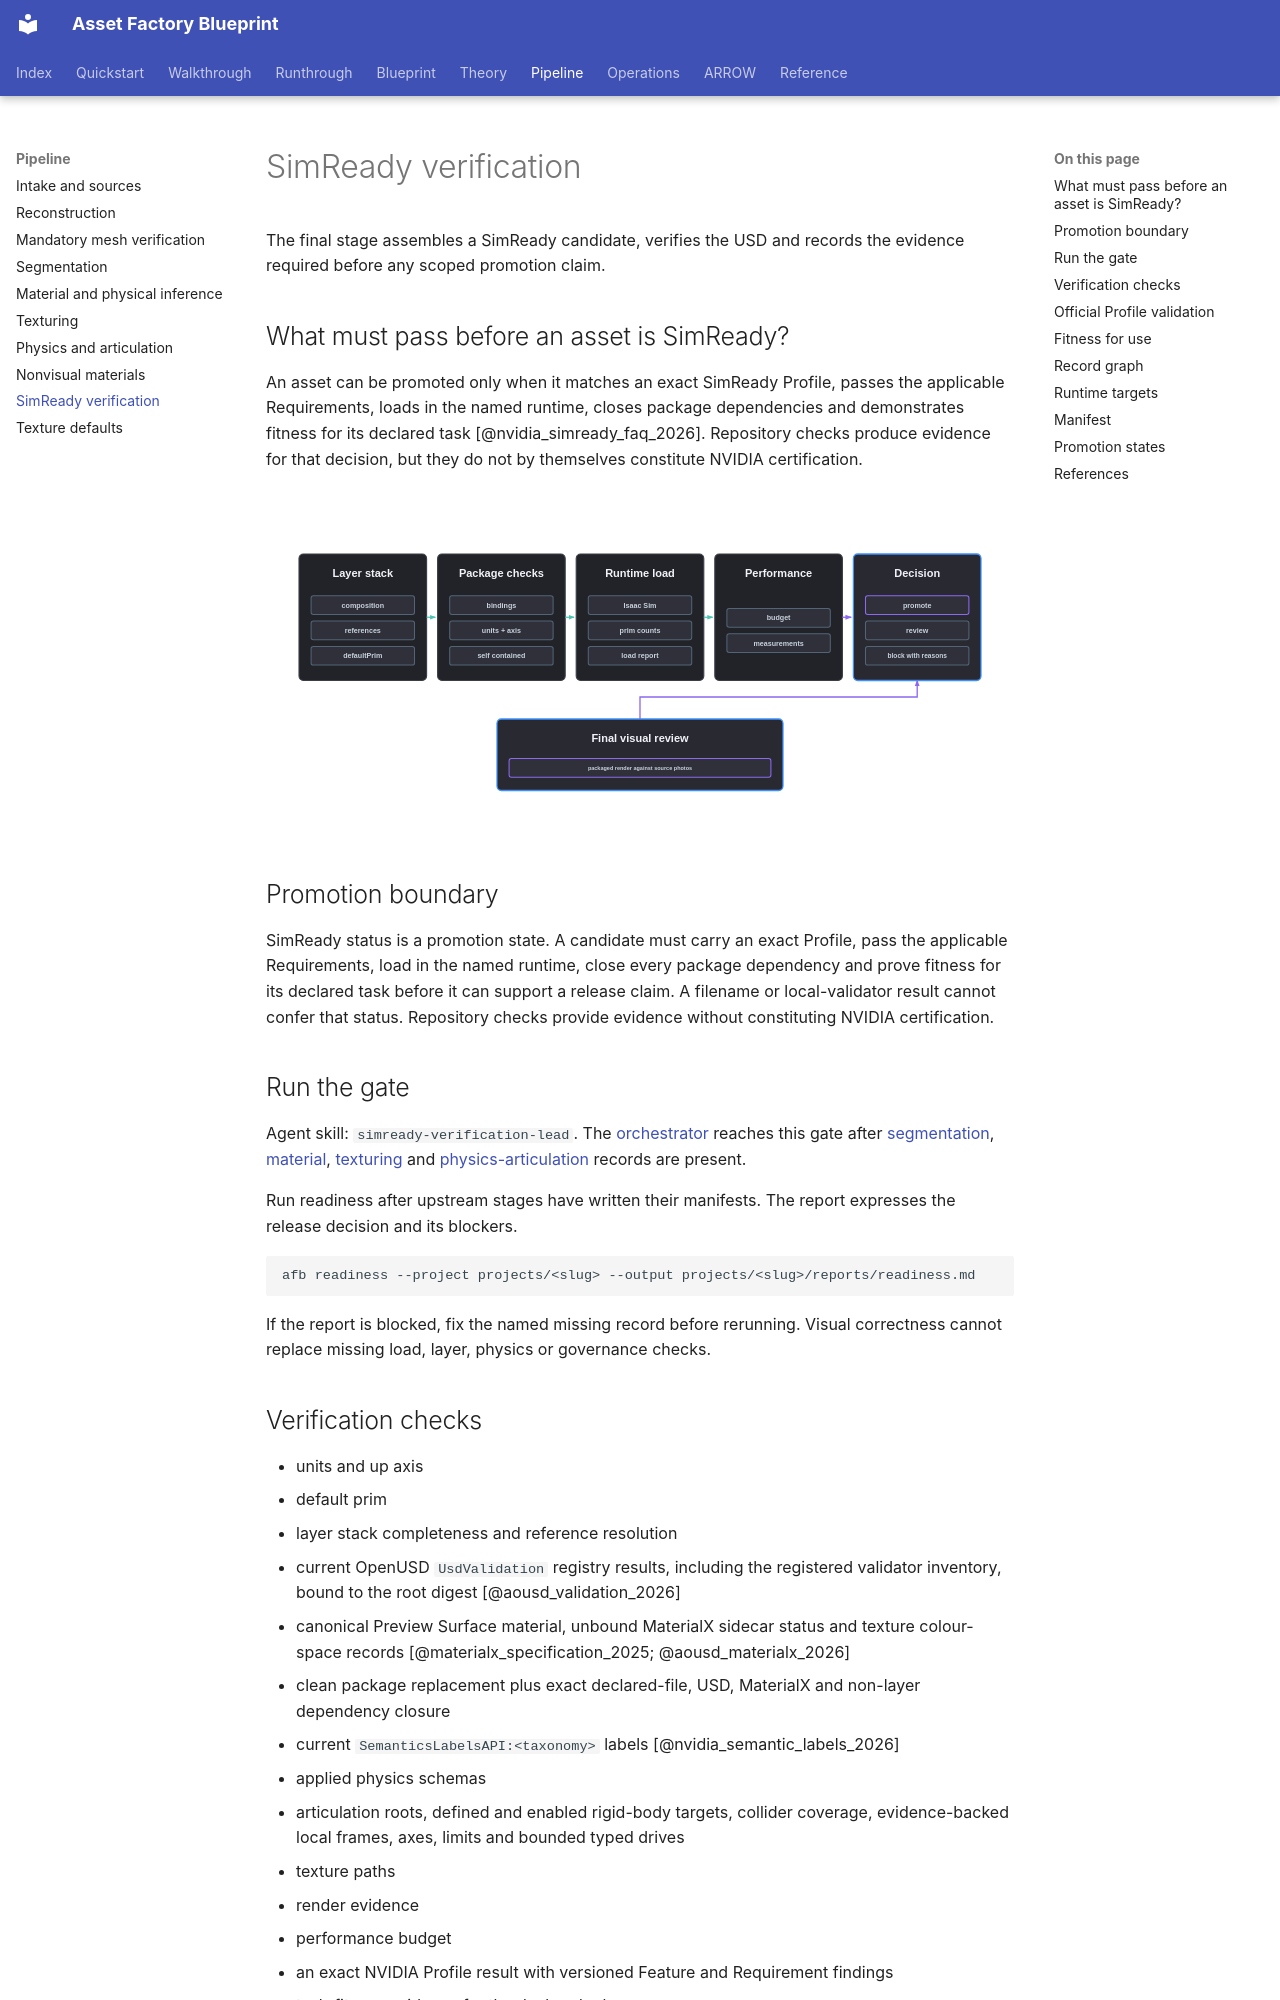

repository: hcltech-robotics/asset-factory-blueprint · page: pipeline/07-simready-verification.html · generator: mkdocs

---
description: "Assemble and verify a SimReady candidate against an exact Profile, runtime, package dependency and declared task-fitness gates."
---

# SimReady verification

The final stage assembles a SimReady candidate, verifies the USD and records the evidence required before any scoped promotion claim.

## What must pass before an asset is SimReady?

An asset can be promoted only when it matches an exact SimReady Profile, passes the applicable Requirements, loads in the named runtime, closes package dependencies and demonstrates fitness for its declared task [@nvidia_simready_faq_2026]. Repository checks produce evidence for that decision, but they do not by themselves constitute NVIDIA certification.

<p align="center">
  <img src="../assets/simready-verification-gates.svg" alt="simready verification gates" width="920">
</p>

## Promotion boundary

SimReady status is a promotion state. A candidate must carry an exact Profile, pass the applicable Requirements, load in the named runtime, close every package dependency and prove fitness for its declared task before it can support a release claim. A filename or local-validator result cannot confer that status. Repository checks provide evidence without constituting NVIDIA certification.

## Run the gate

Agent skill: `simready-verification-lead`. The [orchestrator](../platform/orchestrator.md) reaches this gate after [segmentation](02-segmentation.md), [material](03-material-inference.md), [texturing](04-texturing.md) and [physics-articulation](05-physics-articulation.md) records are present.

Run readiness after upstream stages have written their manifests. The report expresses the release decision and its blockers.

```bash
afb readiness --project projects/<slug> --output projects/<slug>/reports/readiness.md
```

If the report is blocked, fix the named missing record before rerunning. Visual correctness cannot replace missing load, layer, physics or governance checks.

## Verification checks

- units and up axis
- default prim
- layer stack completeness and reference resolution
- current OpenUSD `UsdValidation` registry results, including the registered validator inventory, bound to the root digest [@aousd_validation_2026]
- canonical Preview Surface material, unbound MaterialX sidecar status and texture colour-space records [@materialx_specification_2025; @aousd_materialx_2026]
- clean package replacement plus exact declared-file, USD, MaterialX and non-layer dependency closure
- current `SemanticsLabelsAPI:<taxonomy>` labels [@nvidia_semantic_labels_2026]
- applied physics schemas
- articulation roots, defined and enabled rigid-body targets, collider coverage, evidence-backed local frames, axes, limits and bounded typed drives
- texture paths
- render evidence
- performance budget
- an exact NVIDIA Profile result with versioned Feature and Requirement findings
- task-fitness evidence for the declared release scope
- cross-record graph integrity before release
